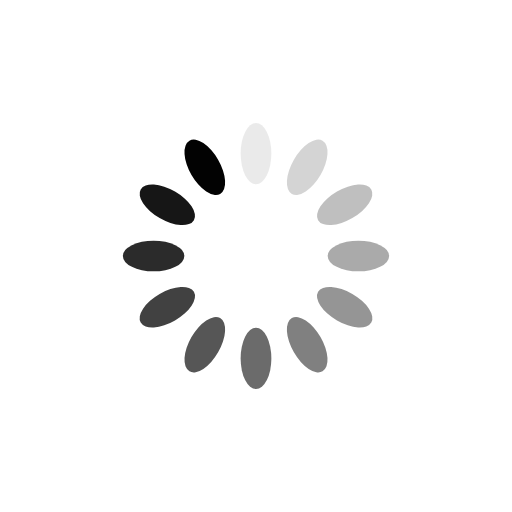
t = 0.00 s
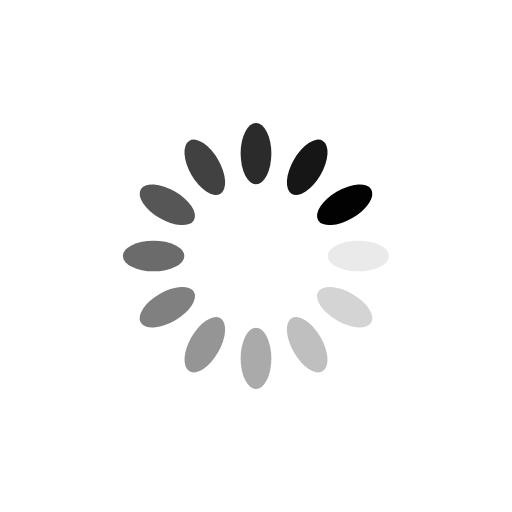
t = 0.25 s
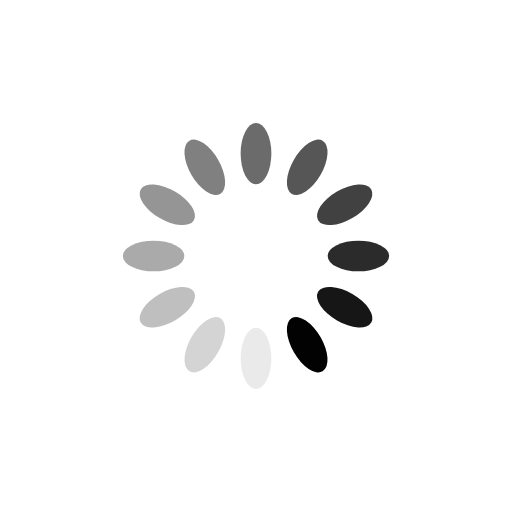
t = 0.50 s
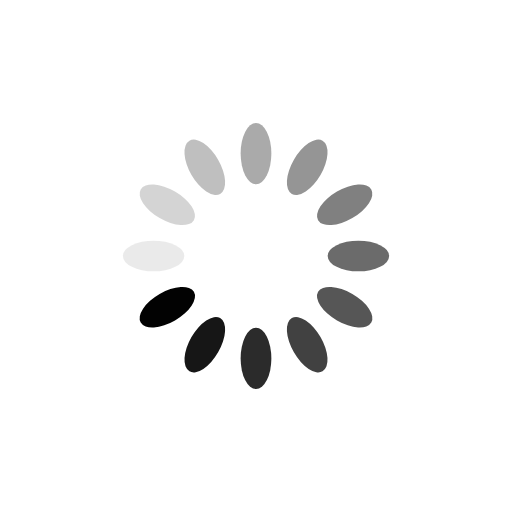
t = 0.75 s

The animated SVG that drew these frames (rendered in a browser with its animation timeline set to each time). Animation: 12 SMIL elements (animate=12); one cycle of 1.00 s, repeats indefinitely.


<svg xmlns="http://www.w3.org/2000/svg" viewBox="0 0 100 100" preserveAspectRatio="xMidYMid" width="200" height="200" style="shape-rendering: auto; display: block; background: rgb(255, 255, 255);" xmlns:xlink="http://www.w3.org/1999/xlink"><g><g transform="rotate(0 50 50)">
  <rect fill="#020202" height="12" width="6" ry="6" rx="3" y="24" x="47">
    <animate repeatCount="indefinite" begin="-0.9166666666666666s" dur="1s" keyTimes="0;1" values="1;0" attributeName="opacity"></animate>
  </rect>
</g><g transform="rotate(30 50 50)">
  <rect fill="#020202" height="12" width="6" ry="6" rx="3" y="24" x="47">
    <animate repeatCount="indefinite" begin="-0.8333333333333334s" dur="1s" keyTimes="0;1" values="1;0" attributeName="opacity"></animate>
  </rect>
</g><g transform="rotate(60 50 50)">
  <rect fill="#020202" height="12" width="6" ry="6" rx="3" y="24" x="47">
    <animate repeatCount="indefinite" begin="-0.75s" dur="1s" keyTimes="0;1" values="1;0" attributeName="opacity"></animate>
  </rect>
</g><g transform="rotate(90 50 50)">
  <rect fill="#020202" height="12" width="6" ry="6" rx="3" y="24" x="47">
    <animate repeatCount="indefinite" begin="-0.6666666666666666s" dur="1s" keyTimes="0;1" values="1;0" attributeName="opacity"></animate>
  </rect>
</g><g transform="rotate(120 50 50)">
  <rect fill="#020202" height="12" width="6" ry="6" rx="3" y="24" x="47">
    <animate repeatCount="indefinite" begin="-0.5833333333333334s" dur="1s" keyTimes="0;1" values="1;0" attributeName="opacity"></animate>
  </rect>
</g><g transform="rotate(150 50 50)">
  <rect fill="#020202" height="12" width="6" ry="6" rx="3" y="24" x="47">
    <animate repeatCount="indefinite" begin="-0.5s" dur="1s" keyTimes="0;1" values="1;0" attributeName="opacity"></animate>
  </rect>
</g><g transform="rotate(180 50 50)">
  <rect fill="#020202" height="12" width="6" ry="6" rx="3" y="24" x="47">
    <animate repeatCount="indefinite" begin="-0.4166666666666667s" dur="1s" keyTimes="0;1" values="1;0" attributeName="opacity"></animate>
  </rect>
</g><g transform="rotate(210 50 50)">
  <rect fill="#020202" height="12" width="6" ry="6" rx="3" y="24" x="47">
    <animate repeatCount="indefinite" begin="-0.3333333333333333s" dur="1s" keyTimes="0;1" values="1;0" attributeName="opacity"></animate>
  </rect>
</g><g transform="rotate(240 50 50)">
  <rect fill="#020202" height="12" width="6" ry="6" rx="3" y="24" x="47">
    <animate repeatCount="indefinite" begin="-0.25s" dur="1s" keyTimes="0;1" values="1;0" attributeName="opacity"></animate>
  </rect>
</g><g transform="rotate(270 50 50)">
  <rect fill="#020202" height="12" width="6" ry="6" rx="3" y="24" x="47">
    <animate repeatCount="indefinite" begin="-0.16666666666666666s" dur="1s" keyTimes="0;1" values="1;0" attributeName="opacity"></animate>
  </rect>
</g><g transform="rotate(300 50 50)">
  <rect fill="#020202" height="12" width="6" ry="6" rx="3" y="24" x="47">
    <animate repeatCount="indefinite" begin="-0.08333333333333333s" dur="1s" keyTimes="0;1" values="1;0" attributeName="opacity"></animate>
  </rect>
</g><g transform="rotate(330 50 50)">
  <rect fill="#020202" height="12" width="6" ry="6" rx="3" y="24" x="47">
    <animate repeatCount="indefinite" begin="0s" dur="1s" keyTimes="0;1" values="1;0" attributeName="opacity"></animate>
  </rect>
</g><g></g></g><!-- [ldio] generated by https://loading.io --></svg>
